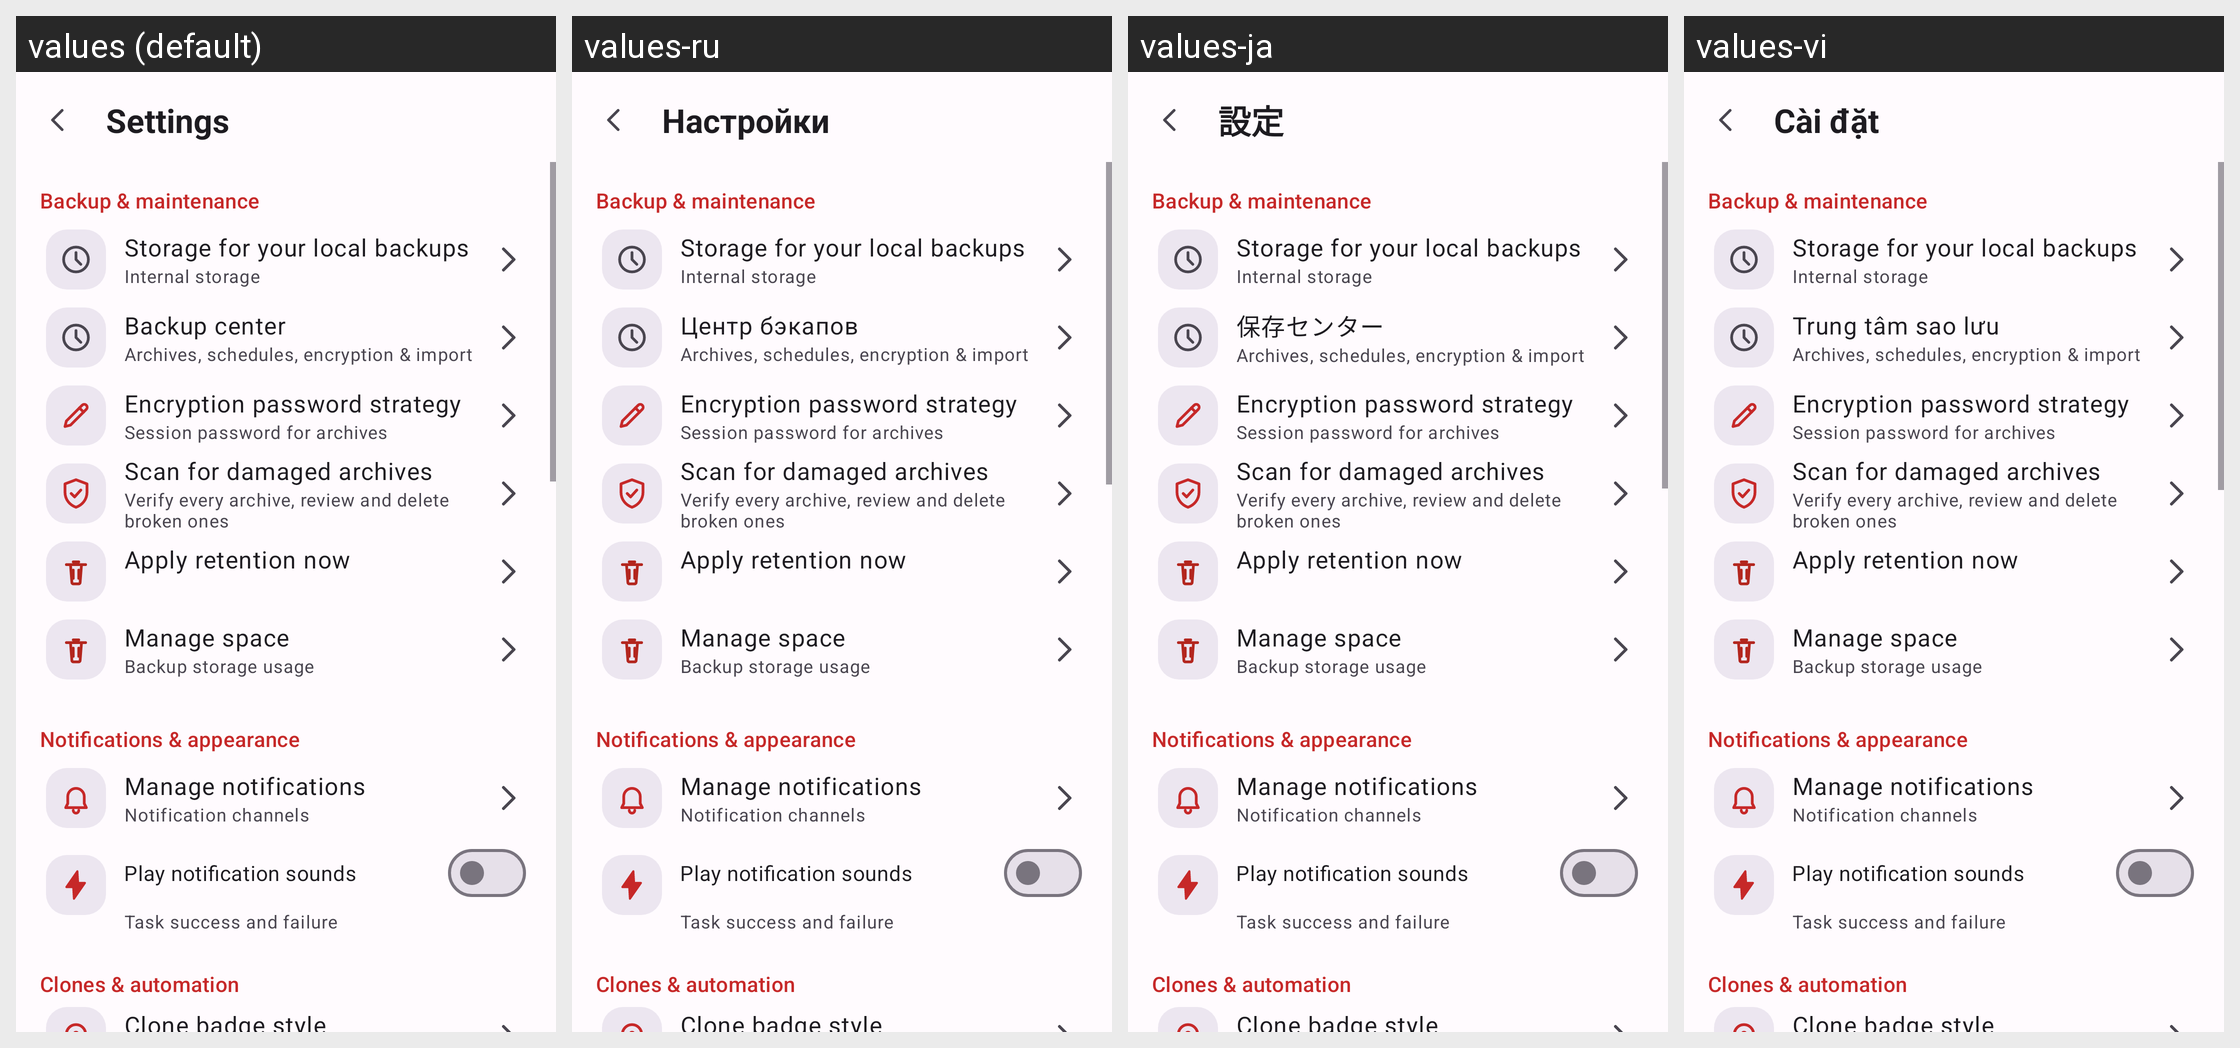

Locale-by-locale string values for the Android screen shown in this grid:
Android screen res/layout/activity_settings.xml rendered under 4 locales, left to right: values (default), values-ru, values-ja, values-vi. Device: Nexus 5 (rendered at 1080×1920; each locale shown at half size, 540×960, under a caption strip naming it); theme Theme.Clonix.
Other locales in the repository, not shown: values-ar, values-bn, values-de, values-es, values-fa, values-fr, values-hi, values-id, values-it, values-ko, values-ms, values-pl, values-pt, values-ta, values-th, values-tr, values-ur, values-zh-rCN.
Strings drawn on this screen, with the default value and each locale's value (text and hints the layout hard-codes, and strings that could not be matched under every locale, appear in the picture but are not listed):

settings_title
  values: Settings
  values-ru: Настройки
  values-ja: 設定
  values-vi: Cài đặt

set_sec_storage
  values: Backup & maintenance
  values-ru: Backup & maintenance  [not translated; the default value is used]
  values-ja: Backup & maintenance  [not translated; the default value is used]
  values-vi: Backup & maintenance  [not translated; the default value is used]

set_storage_backups
  values: Storage for your local backups
  values-ru: Storage for your local backups  [not translated; the default value is used]
  values-ja: Storage for your local backups  [not translated; the default value is used]
  values-vi: Storage for your local backups  [not translated; the default value is used]

set_storage_backups_sub
  values: Internal storage
  values-ru: Internal storage  [not translated; the default value is used]
  values-ja: Internal storage  [not translated; the default value is used]
  values-vi: Internal storage  [not translated; the default value is used]

backup_center
  values: Backup center
  values-ru: Центр бэкапов
  values-ja: 保存センター
  values-vi: Trung tâm sao lưu

settings_backup_sum
  values: Archives, schedules, encryption & import
  values-ru: Archives, schedules, encryption & import  [not translated; the default value is used]
  values-ja: Archives, schedules, encryption & import  [not translated; the default value is used]
  values-vi: Archives, schedules, encryption & import  [not translated; the default value is used]

set_enc_strategy
  values: Encryption password strategy
  values-ru: Encryption password strategy  [not translated; the default value is used]
  values-ja: Encryption password strategy  [not translated; the default value is used]
  values-vi: Encryption password strategy  [not translated; the default value is used]

set_enc_strategy_sub
  values: Session password for archives
  values-ru: Session password for archives  [not translated; the default value is used]
  values-ja: Session password for archives  [not translated; the default value is used]
  values-vi: Session password for archives  [not translated; the default value is used]

maint_scan_invalid
  values: Scan for damaged archives
  values-ru: Scan for damaged archives  [not translated; the default value is used]
  values-ja: Scan for damaged archives  [not translated; the default value is used]
  values-vi: Scan for damaged archives  [not translated; the default value is used]

maint_scan_invalid_sub
  values: Verify every archive, review and delete broken ones
  values-ru: Verify every archive, review and delete broken ones  [not translated; the default value is used]
  values-ja: Verify every archive, review and delete broken ones  [not translated; the default value is used]
  values-vi: Verify every archive, review and delete broken ones  [not translated; the default value is used]

maint_apply_retention
  values: Apply retention now
  values-ru: Apply retention now  [not translated; the default value is used]
  values-ja: Apply retention now  [not translated; the default value is used]
  values-vi: Apply retention now  [not translated; the default value is used]

set_manage_space
  values: Manage space
  values-ru: Manage space  [not translated; the default value is used]
  values-ja: Manage space  [not translated; the default value is used]
  values-vi: Manage space  [not translated; the default value is used]

set_manage_space_sub
  values: Backup storage usage
  values-ru: Backup storage usage  [not translated; the default value is used]
  values-ja: Backup storage usage  [not translated; the default value is used]
  values-vi: Backup storage usage  [not translated; the default value is used]

set_sec_notif
  values: Notifications & appearance
  values-ru: Notifications & appearance  [not translated; the default value is used]
  values-ja: Notifications & appearance  [not translated; the default value is used]
  values-vi: Notifications & appearance  [not translated; the default value is used]

set_manage_notif
  values: Manage notifications
  values-ru: Manage notifications  [not translated; the default value is used]
  values-ja: Manage notifications  [not translated; the default value is used]
  values-vi: Manage notifications  [not translated; the default value is used]

set_manage_notif_sub
  values: Notification channels
  values-ru: Notification channels  [not translated; the default value is used]
  values-ja: Notification channels  [not translated; the default value is used]
  values-vi: Notification channels  [not translated; the default value is used]

set_play_sounds
  values: Play notification sounds
  values-ru: Play notification sounds  [not translated; the default value is used]
  values-ja: Play notification sounds  [not translated; the default value is used]
  values-vi: Play notification sounds  [not translated; the default value is used]

set_play_sounds_sub
  values: Task success and failure
  values-ru: Task success and failure  [not translated; the default value is used]
  values-ja: Task success and failure  [not translated; the default value is used]
  values-vi: Task success and failure  [not translated; the default value is used]

set_sec_advanced
  values: Clones & automation
  values-ru: Clones & automation  [not translated; the default value is used]
  values-ja: Clones & automation  [not translated; the default value is used]
  values-vi: Clones & automation  [not translated; the default value is used]

set_badge
  values: Clone badge style
  values-ru: Clone badge style  [not translated; the default value is used]
  values-ja: Clone badge style  [not translated; the default value is used]
  values-vi: Clone badge style  [not translated; the default value is used]
